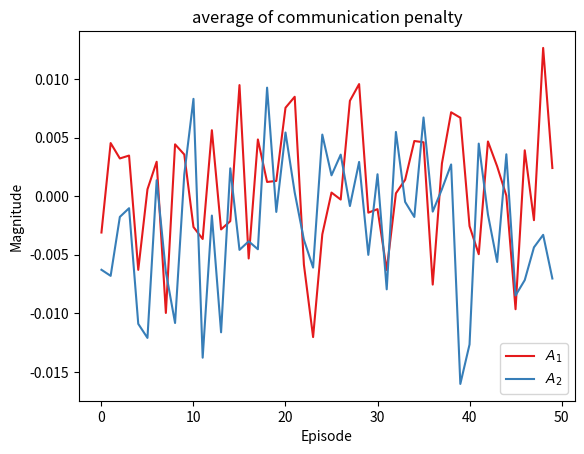

Generate this figure with matplotlib: (Note: this script raises an exception after producing the figure.)
# Import required libraries
import numpy as np
import matplotlib.pyplot as plt
from matplotlib.animation import FuncAnimation
from matplotlib.colors import ListedColormap, BoundaryNorm
from matplotlib.ticker import FuncFormatter
from matplotlib.patches import Circle
import os
# Constants we will use to test on
step_max = 400
n_episodes = 50
n_agents = 2
n_stats = 3
reward_dim = 1
has_comms = True
test_shape_network = ((9,64), (64,64), (64,2))
path = "tests"
# The test data used to build and test the plots
test_data_in_patch = np.random.choice([True, False], (n_episodes, step_max, n_agents), p=[0.5,0.5])
test_data_penalties = np.random.uniform(-0.2,0.2, (n_episodes, step_max, n_agents, 1+int(has_comms)))
test_data_weights = [np.random.uniform(-1,1, (n_episodes, step_max, n_agents, *shape)) for shape in test_shape_network]
test_data_returns = np.random.uniform(-0.05, 0.2, (n_episodes, step_max, n_agents, reward_dim))
test_data_resources = np.random.uniform(0,10, (n_episodes, step_max))
test_data_loss = np.random.uniform(0,1, (n_episodes, n_stats, n_agents))
test_data_loss[:,0,:] = np.mean(test_data_loss, axis=1)
test_data_loss[:,1,:] = np.min(test_data_loss, axis=1)
test_data_loss[:,2,:] = np.max(test_data_loss, axis=1)
test_patch_info = ([2.5,2.5], 0.5, np.random.uniform(0,10, (step_max,)))
test_agents_poss = np.random.uniform(0,5, (step_max, n_agents, 2))
test_env_shape = [5,5]

### Put test functions for plots below (constants defined globally may NOT be IMPLICITLY used in the functions described below)
#### Not Tested
def plot_weights(path, weights):
    pass

"""
The agent_state and the patch_state of the NAgentsEnv class are used as input here
agent_state's shape: [step_max, n_agents, dim(x,y,x_dot,y_dot,e)]
patch_state's shape: [step_max, dim(x,y,r,s)]
"""
def plot_env(path, env_shape, patch_state: np.ndarray, agents_state):
    agent_size = env_shape[0]/100
    s_max = np.max(patch_state[:,-1])
    patch_pos = lambda frame: patch_state[frame, :2]
    patch_radius = lambda frame: patch_state[frame, 2]
    agent_pos = lambda frame, i_a: agents_state[frame, i_a, :2]
    norm = lambda frame: patch_state[frame, 3]/s_max
    patch_color = lambda norm: (0.2,0.3+0.7*norm,0.2)
    fig = plt.figure()
    ax = plt.subplot(1,1,1)
    ax.set_xlim([0,env_shape[0]])
    ax.set_ylim([0,env_shape[1]])
    ax.set_aspect('equal')
    ax.set_xticks([])
    ax.set_yticks([])
    patch = ax.add_patch(plt.Circle(patch_pos(0), patch_radius(0), color=patch_color(norm(0))))
    agents = [ax.add_patch(plt.Circle(agent_pos(0, i_a), agent_size, color='r')) for i_a in range(n_agents)]
    frame_text = ax.text(0.05,0.05, f"Timestep: 1/{step_max}", transform=ax.transAxes)
    plt.tight_layout()
    def update(frame):
        frame_text.set_text(f"Timestep: {frame+1}/{step_max}")
        patch.set(color = patch_color(norm(frame)))
        for i_a, agent in enumerate(agents):
            agent.set(center = agent_pos(frame,i_a))
    fps = 24
    anim = FuncAnimation(fig, update, step_max, interval=1000/fps)
    anim.save(os.path.join(path, "final_run_environment.gif"))
    plt.show()
    

#### Tested
def plot_loss(path, name, data, colors=plt.cm.Set1.colors):
    n_episodes, n_stats, n_agents = data.shape
    x_range = np.arange(0,n_episodes)
    fig = plt.figure()
    plt.title(f"{name} loss of agents")
    plt.xlabel("Episode")
    plt.ylabel("Loss")
    for i_a in range(n_agents):
        plt.fill_between(x_range, data[:,1,i_a], data[:,2,i_a], color=colors[i_a], alpha=0.4)
        plt.plot(data[:,0,i_a], label=f"$A_{i_a+1}$", color=colors[i_a])
    plt.legend(loc="lower right")
    fig.savefig(os.path.join(path, f"{name}_loss.png"))
    plt.close(fig)
        
def plot_final_states_env(path, is_in_patch, patch_states, agents_states, rewards, colors=plt.cm.Set1.colors):
    step_max, n_agents, *_ = agents_states.shape
    agents_energy = agents_states[:,:,4]
    patch_ss = patch_states[:,-1]
    fig = plt.figure(figsize=(10,12))
    ax1 = plt.subplot(3,1,1)
    plt.title("Energy of agents")
    plt.ylabel("Energy")
    plt.xlabel("Timestep")
    [plt.plot(agents_energy[:,i_a], label=f"$A_{i_a+1}$", color=colors[i_a]) for i_a in range(n_agents)]
    make_colorbar = mark_patch_events(is_in_patch, ax=ax1)[1]
    ax1.legend(loc="lower right")
    ax2 = plt.subplot(3,1,2)
    plt.title("Rewards obtained")
    plt.ylabel("Reward")
    plt.xlabel("Timestep")
    [plt.plot(rewards[:,i_a], label=f"$A_{i_a+1}$", color=colors[i_a]) for i_a in range(n_agents)]
    mark_patch_events(is_in_patch, ax=ax2)
    ax2.legend(loc="lower right")
    ax3 = plt.subplot(3,1,3)
    plt.title("Resources in patch")
    plt.ylabel("Resource")
    plt.xlabel("Timestep")
    plt.plot(patch_ss, color=colors[2])
    mark_patch_events(is_in_patch, ax=ax3)
    make_colorbar()
    plt.tight_layout()
    fig.savefig(os.path.join(path, "final_states.png"))
    plt.show()
    #plt.close(fig)
    
# Works for two agents only
def mark_patch_events(is_in_patch, colors=plt.cm.Set1.colors, step=-1, ax=plt):
    n_episodes, step_max, n_agents = is_in_patch.shape
    encoding = np.arange(1,n_agents+1).reshape(-1,1)
    event_coding = np.sum(np.dot(is_in_patch[step, :, :],encoding), axis=1)[np.newaxis, :]
    # Reshape limits of y for event bar
    y_range = ax.get_ylim()
    y_length = y_range[1] - y_range[0]
    y_range = ax.set_ylim(y_range[0]-0.3*y_length, y_range[1])
    y_length = y_range[1] - y_range[0]
    x_range = ax.set_xlim(0,step_max)
    labels = ["None in patch", "$A_1$ in patch", "$A_2$ in patch", "All in patch"]
    l_colors = [colors[2],colors[0],colors[1],colors[3]]
    ticks = np.arange(0,4)
    if n_agents == 1:
        labels = labels[:2]
        l_colors = l_colors[:2]
        ticks = ticks[:2]
    fmt = FuncFormatter(lambda x, pos: labels[int(x)])
    cmap = ListedColormap(l_colors)
    image = ax.imshow(event_coding, extent=[x_range[0],x_range[1],y_range[0],y_range[1] - 0.8*y_length], aspect='auto', cmap=cmap, interpolation='nearest', vmin=ticks[0], vmax=ticks[-1])
    make_colorbar = lambda: plt.colorbar(image, ax=ax, format=fmt, ticks=ticks)
    return image, make_colorbar

def update_patch_events(is_in_patch, frame, image, ax=plt):
    n_episodes, step_max, n_agents = is_in_patch.shape
    encoding = np.arange(1,n_agents+1).reshape(-1,1)
    event_coding = np.sum(np.dot(is_in_patch[frame, :, :],encoding), axis=1)[np.newaxis, :]
    image.set_array(event_coding)

def plot_penalty(path, is_in_patch, data, name, colors=plt.cm.Set1.colors, bins=20):
    n_episodes, step_max, n_agents = data.shape
    # Penalty across episodes
    fig = plt.figure()
    plt.title(f"average of {name} penalty")
    plt.xlabel("Episode")
    plt.ylabel("Magnitude")
    [plt.plot(np.mean(data[:,:,i_a], axis=1), label=f"$A_{i_a+1}$", color=colors[i_a]) for i_a in range(n_agents)]
    plt.legend(loc="lower right")
    fig.savefig(os.path.join(path, f"{name}_penalty_over_episodes.png"))
    # Penalty within episodes
    bins = np.histogram(data, bins=bins)[1]
    text_box = dict(facecolor="green", alpha=0.5, edgecolor="darkgreen")
    text_object = lambda ax: plt.text(0.025,0.875,f"Episode 1/{n_episodes}", transform=ax.transAxes)
    fig = plt.figure()
    ax1 = plt.subplot(2,1,1)
    plt.title(f"Timeseries plot of {name} penalty")
    episode_num1 = text_object(ax1)
    episode_num1.set_bbox(text_box)
    plt.xlabel("Timestep")
    plt.ylabel("Magnitude")
    y_max = np.max(data)
    y_min = np.min(data)
    ax1.set_ylim([y_min, y_max])
    ax1.set_xlim([0,step_max])
    image, make_colorbar = mark_patch_events(is_in_patch, colors=colors, step=0, ax=ax1)
    make_colorbar()
    plots = [ax1.plot(data[0,:,i_a], label=f"$A_{i_a+1}$", color=colors[i_a])[0] for i_a in range(n_agents)]
    plt.legend(loc="lower right")
    ax2 = plt.subplot(2,1,2)
    plt.title(f"Histogram of {name} penalty")
    episode_num2 = text_object(ax2)
    episode_num2.set_bbox(text_box)
    hists = [ax2.hist(data[0,:,i_a], label=f"$A_{i_a+1}$", bins=bins, color=colors[i_a], alpha=0.5) for i_a in range(n_agents)]
    plt.xlabel("Magnitude")
    plt.ylabel("Count")
    plt.legend(loc="lower right")
    plt.tight_layout()
    def update(frame):
        ep_text = f"Episode {frame+1}/{n_episodes}"
        episode_num1.set_text(ep_text)
        episode_num2.set_text(ep_text)
        update_patch_events(is_in_patch, frame, image, ax=ax1)
        lines = [plot.set_ydata(data[frame,:,i_a]) for i_a,plot in enumerate(plots)]
        for i_a,hist in enumerate(hists):
            bar_container = hist[2]
            n, _ = np.histogram(data[frame,:,i_a], bins=bins)
            for count, rect in zip(n, bar_container.patches):
                rect.set_height(count)
    anim = FuncAnimation(fig, update, n_episodes)
    anim.save(filename=os.path.join(path, f"{name}_penalty.gif"))
    plt.close(fig)
    

if __name__ == "__main__":
    # Put any function of this file here to individually test/assess them
    #print(np.where(test_data_in_patch[1,:,0]))
    plot_penalty(path, test_data_in_patch, test_data_penalties[:,:,:,1], "communication")
    #plot_final_states_env(path, test_data_in_patch, test_data_returns[-1], test_data_resources[-1], test_data_returns[-1])
    #plot_loss(path, "critic", test_data_loss)
    #plot_env(path, test_env_shape, test_patch_info, test_agents_poss)